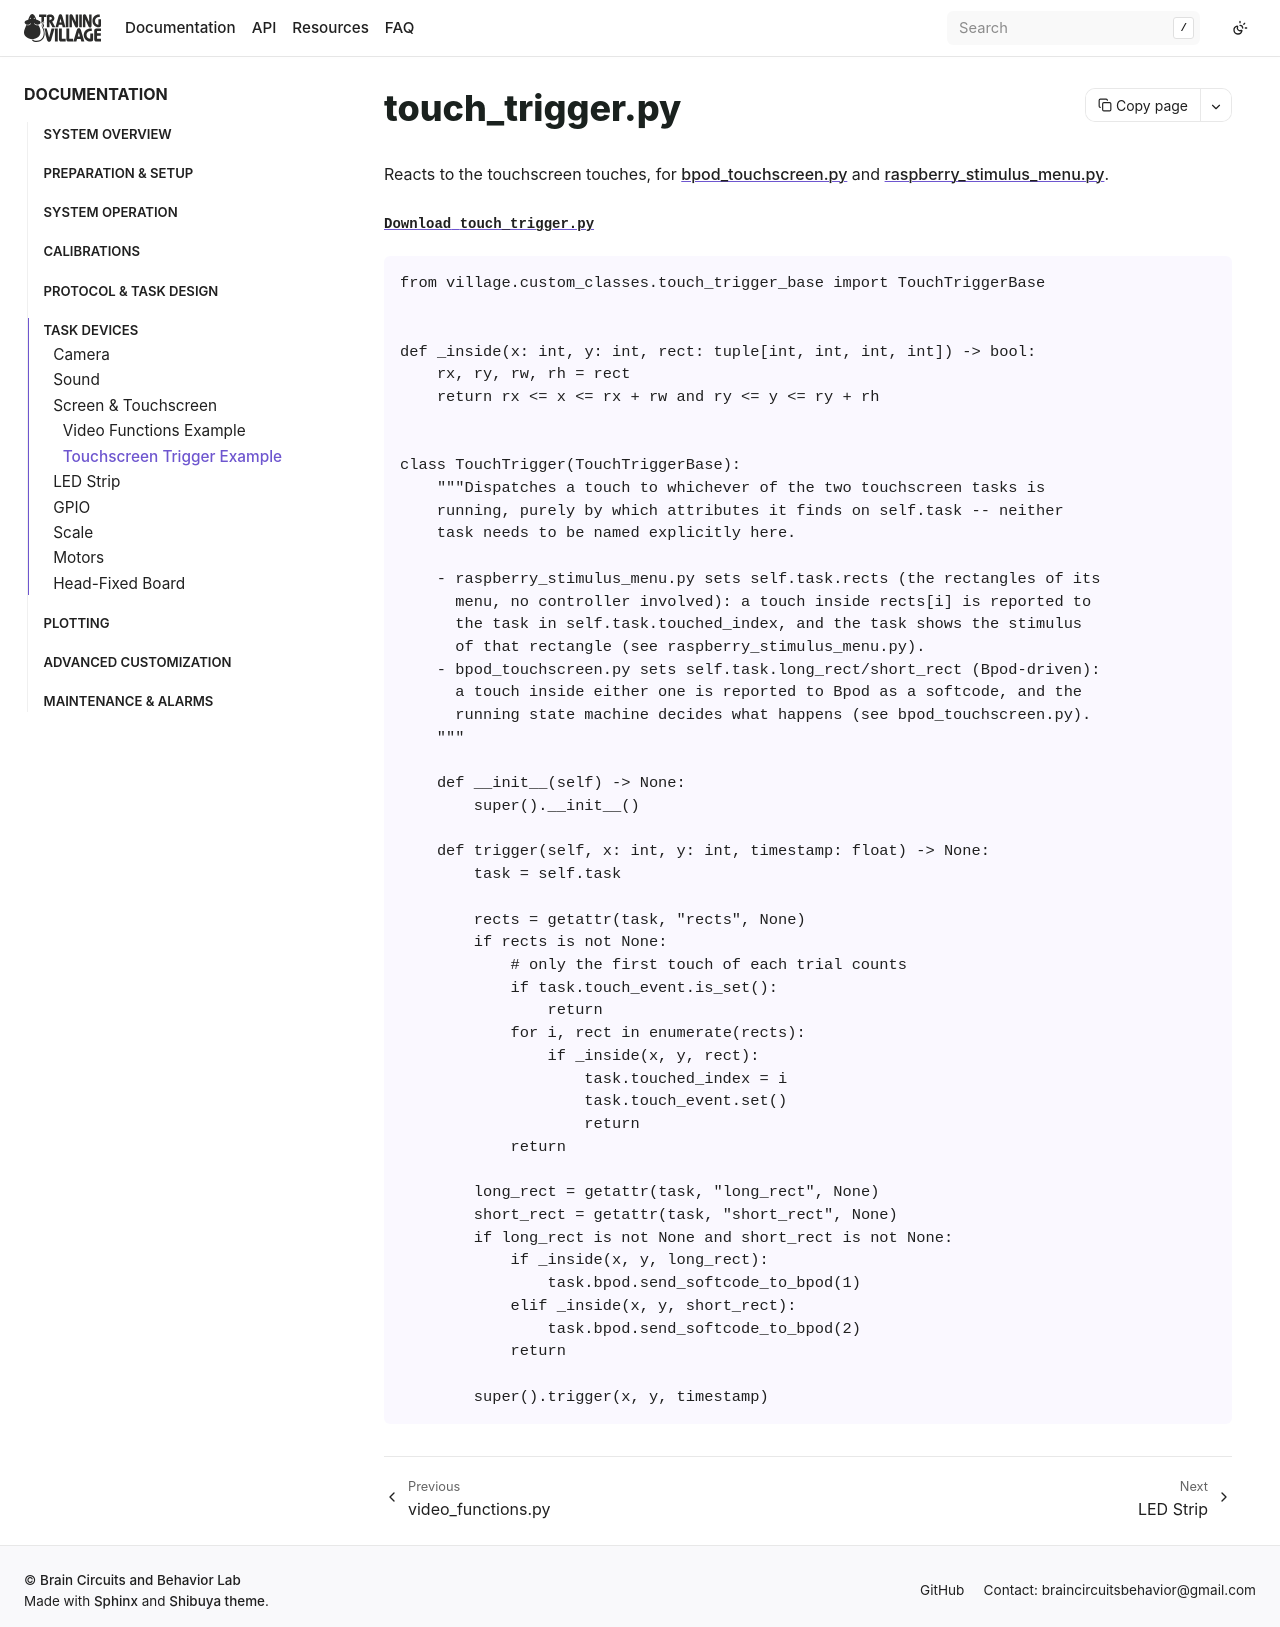

repository: BrainCircuitsBehaviorLab/village · page: examples/touch_trigger.html · generator: sphinx

## touch_trigger.py

Reacts to the touchscreen touches, for [bpod_touchscreen.py](bpod_touchscreen.md) and [raspberry_stimulus_menu.py](raspberry_stimulus_menu.md).

{download}`Download touch_trigger.py <files/touch_trigger.py>`

```{literalinclude} files/touch_trigger.py
:language: python
```
